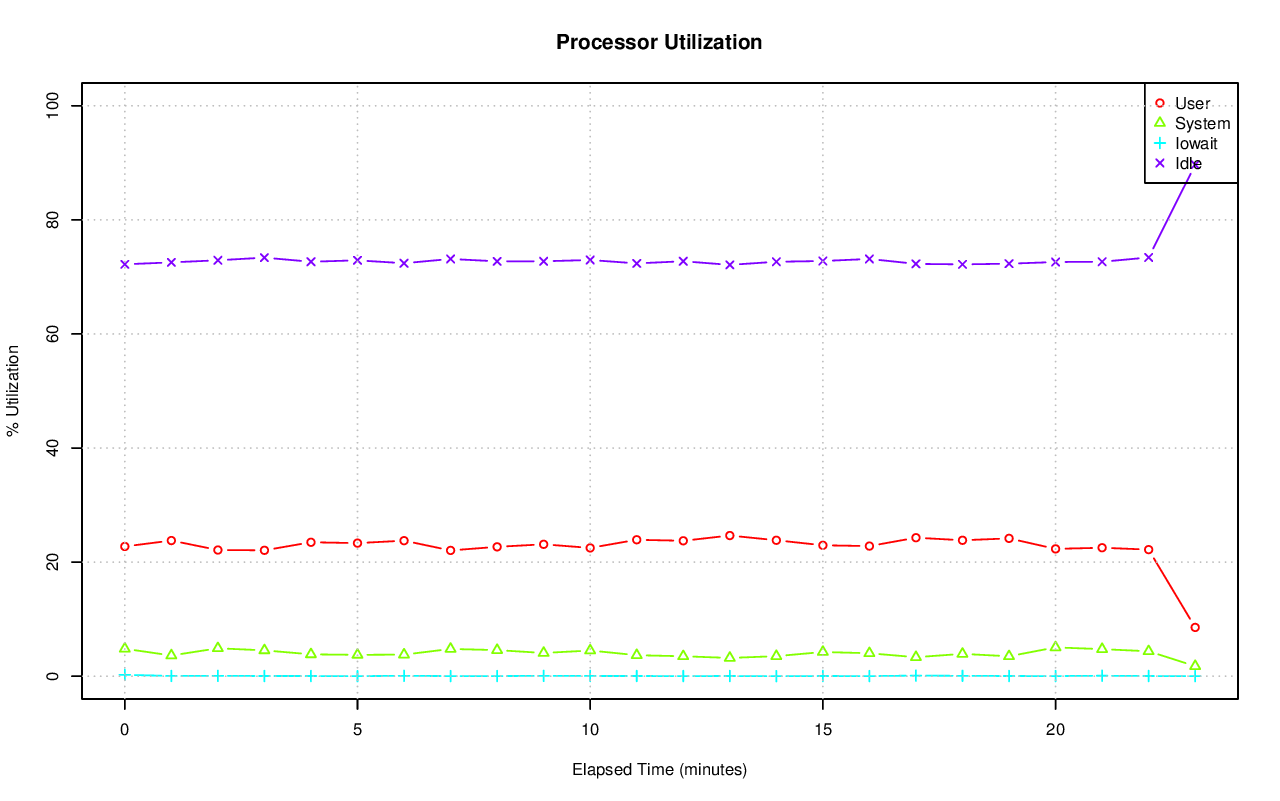

The data file committed next to this chart (first rows):
# hostname; interval; timestamp; CPU; %user; %nice; %system; %iowait; %steal; %idle
axle; 60; 1415206961; -1; 22.74; 0.00; 4.81; 0.24; 0.00; 72.21
axle; 60; 1415206961; 0; 59.58; 0.00; 10.53; 0.85; 0.00; 29.04
axle; 60; 1415206961; 1; 44.64; 0.00; 9.86; 0.53; 0.00; 44.98
axle; 60; 1415206961; 2; 51.73; 0.00; 10.04; 0.13; 0.00; 38.09
axle; 60; 1415206961; 3; 53.80; 0.00; 7.47; 0.18; 0.00; 38.54
axle; 60; 1415206961; 4; 51.19; 0.00; 9.13; 0.13; 0.00; 39.55
axle; 60; 1415206961; 5; 39.80; 0.00; 9.98; 0.07; 0.00; 50.15
axle; 60; 1415206961; 6; 44.54; 0.00; 10.71; 0.18; 0.00; 44.57
axle; 60; 1415206961; 7; 39.54; 0.00; 8.29; 0.22; 0.00; 51.95
axle; 60; 1415206961; 8; 30.58; 0.00; 5.81; 0.18; 0.00; 63.43
axle; 60; 1415206961; 9; 18.75; 0.00; 4.82; 0.00; 0.00; 76.42
axle; 60; 1415206961; 10; 22.91; 0.00; 3.93; 0.00; 0.00; 73.17
axle; 60; 1415206961; 11; 16.23; 0.00; 3.73; 0.02; 0.00; 80.03
axle; 60; 1415206961; 12; 14.98; 0.00; 4.45; 0.44; 0.00; 80.14
axle; 60; 1415206961; 13; 14.28; 0.00; 3.64; 0.02; 0.00; 82.06
axle; 60; 1415206961; 14; 15.97; 0.00; 2.93; 0.02; 0.00; 81.07
axle; 60; 1415206961; 15; 15.24; 0.00; 2.92; 0.02; 0.00; 81.83
axle; 60; 1415206961; 16; 33.97; 0.00; 5.84; 0.00; 0.00; 60.19
axle; 60; 1415206961; 17; 26.76; 0.00; 4.42; 0.02; 0.00; 68.80
axle; 60; 1415206961; 18; 23.14; 0.00; 5.14; 0.02; 0.00; 71.69
axle; 60; 1415206961; 19; 19.46; 0.00; 3.87; 0.03; 0.00; 76.63
axle; 60; 1415206961; 20; 23.38; 0.00; 6.26; 0.03; 0.00; 70.33
axle; 60; 1415206961; 21; 24.06; 0.00; 5.42; 2.22; 0.00; 68.30
axle; 60; 1415206961; 22; 21.10; 0.00; 5.08; 2.66; 0.00; 71.16
axle; 60; 1415206961; 23; 18.84; 0.00; 6.38; 0.03; 0.00; 74.75
axle; 60; 1415206961; 24; 39.64; 0.00; 4.70; 0.03; 0.00; 55.62
axle; 60; 1415206961; 25; 26.62; 0.00; 4.66; 0.00; 0.00; 68.72
axle; 60; 1415206961; 26; 20.81; 0.00; 6.18; 0.55; 0.00; 72.46
axle; 60; 1415206961; 27; 23.16; 0.00; 4.07; 0.00; 0.00; 72.77
axle; 60; 1415206961; 28; 23.45; 0.00; 4.36; 0.22; 0.00; 71.98
axle; 60; 1415206961; 29; 22.58; 0.00; 5.58; 0.03; 0.00; 71.81
axle; 60; 1415206961; 30; 20.34; 0.00; 4.67; 0.02; 0.00; 74.97
axle; 60; 1415206961; 31; 37.07; 0.00; 3.16; 0.00; 0.00; 59.77
axle; 60; 1415206961; 32; 21.60; 0.00; 4.87; 0.08; 0.00; 73.45
axle; 60; 1415206961; 33; 23.93; 0.00; 6.72; 1.88; 0.00; 67.47
axle; 60; 1415206961; 34; 27.71; 0.00; 5.75; 0.07; 0.00; 66.47
axle; 60; 1415206961; 35; 26.57; 0.00; 5.64; 0.03; 0.00; 67.76
axle; 60; 1415206961; 36; 28.32; 0.00; 5.70; 0.00; 0.00; 65.98
axle; 60; 1415206961; 37; 29.84; 0.00; 6.59; 0.02; 0.00; 63.56
axle; 60; 1415206961; 38; 25.26; 0.00; 5.47; 0.42; 0.00; 68.84
axle; 60; 1415206961; 39; 31.67; 0.00; 7.95; 0.49; 0.00; 59.90
axle; 60; 1415206961; 40; 11.15; 0.00; 2.42; 0.02; 0.00; 86.42
axle; 60; 1415206961; 41; 10.66; 0.00; 2.82; 0.00; 0.00; 86.52
axle; 60; 1415206961; 42; 14.70; 0.00; 2.24; 3.30; 0.00; 79.76
axle; 60; 1415206961; 43; 11.02; 0.00; 1.82; 0.02; 0.00; 87.15
axle; 60; 1415206961; 44; 14.17; 0.00; 2.48; 0.02; 0.00; 83.33
axle; 60; 1415206961; 45; 9.83; 0.00; 1.42; 0.00; 0.00; 88.75
axle; 60; 1415206961; 46; 9.94; 0.00; 2.10; 0.02; 0.00; 87.94
axle; 60; 1415206961; 47; 11.92; 0.00; 2.15; 0.00; 0.00; 85.93
axle; 60; 1415206961; 48; 11.17; 0.00; 2.71; 0.00; 0.00; 86.12
axle; 60; 1415206961; 49; 12.75; 0.00; 3.23; 0.02; 0.00; 84.01
axle; 60; 1415206961; 50; 10.78; 0.00; 3.78; 0.00; 0.00; 85.45
axle; 60; 1415206961; 51; 13.04; 0.00; 2.60; 0.00; 0.00; 84.36
axle; 60; 1415206961; 52; 16.32; 0.00; 3.69; 0.00; 0.00; 79.98
axle; 60; 1415206961; 53; 11.58; 0.00; 3.01; 0.02; 0.00; 85.40
axle; 60; 1415206961; 54; 11.24; 0.00; 3.82; 0.03; 0.00; 84.91
axle; 60; 1415206961; 55; 13.33; 0.00; 3.37; 0.00; 0.00; 83.30
axle; 60; 1415206961; 56; 10.83; 0.00; 2.92; 0.03; 0.00; 86.22
axle; 60; 1415206961; 57; 13.12; 0.00; 4.28; 0.02; 0.00; 82.58
axle; 60; 1415206961; 58; 15.79; 0.00; 4.73; 0.00; 0.00; 79.48
... 1,500 more rows
